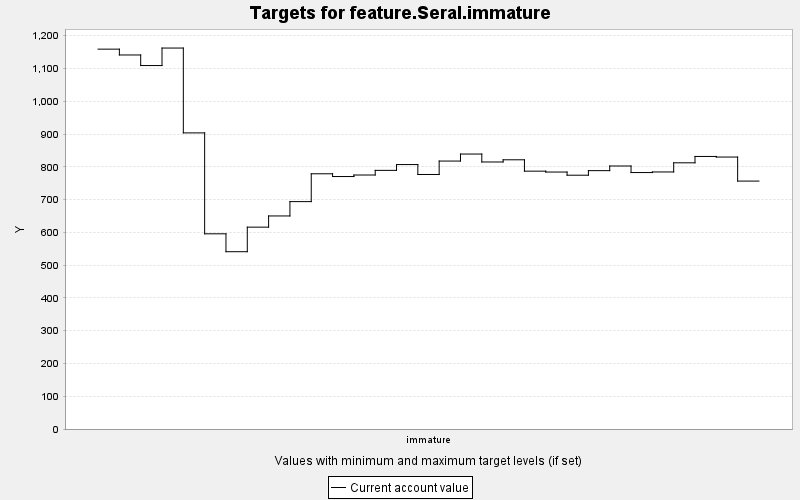

The table this chart was drawn from, first rows:
TARGET, PERIOD, YEAR, PERIODWIDTH, MINIMUM, MAXIMUM, MINWEIGHT, MAXWEIGHT, CURRENT, SUMMARY
feature.Seral.immature, 0, 0, 10.0, 0.0, 10000, 1.0, 1.0, 1159, 0.0
feature.Seral.immature, 1, 10, 10.0, 0.0, 10000, 1.0, 1.0, 1141, 0.0
feature.Seral.immature, 2, 20, 10.0, 0.0, 10000, 1.0, 1.0, 1109, 0.0
feature.Seral.immature, 3, 30, 10.0, 0.0, 10000, 1.0, 1.0, 1162, 0.0
feature.Seral.immature, 4, 40, 10.0, 0.0, 10000, 1.0, 1.0, 903.4, 0.0
feature.Seral.immature, 5, 50, 10.0, 0.0, 10000, 1.0, 1.0, 595.5, 0.0
feature.Seral.immature, 6, 60, 10.0, 0.0, 10000, 1.0, 1.0, 540.9, 0.0
feature.Seral.immature, 7, 70, 10.0, 0.0, 10000, 1.0, 1.0, 615.8, 0.0
feature.Seral.immature, 8, 80, 10.0, 0.0, 10000, 1.0, 1.0, 650, 0.0
feature.Seral.immature, 9, 90, 10.0, 0.0, 10000, 1.0, 1.0, 693.7, 0.0
feature.Seral.immature, 10, 100, 10.0, 0.0, 10000, 1.0, 1.0, 778.7, 0.0
feature.Seral.immature, 11, 110, 10.0, 0.0, 10000, 1.0, 1.0, 770.3, 0.0
feature.Seral.immature, 12, 120, 10.0, 0.0, 10000, 1.0, 1.0, 774.9, 0.0
feature.Seral.immature, 13, 130, 10.0, 0.0, 10000, 1.0, 1.0, 789.1, 0.0
feature.Seral.immature, 14, 140, 10.0, 0.0, 10000, 1.0, 1.0, 806.8, 0.0
feature.Seral.immature, 15, 150, 10.0, 0.0, 10000, 1.0, 1.0, 776.5, 0.0
feature.Seral.immature, 16, 160, 10.0, 0.0, 10000, 1.0, 1.0, 817.5, 0.0
feature.Seral.immature, 17, 170, 10.0, 0.0, 10000, 1.0, 1.0, 838.9, 0.0
feature.Seral.immature, 18, 180, 10.0, 0.0, 10000, 1.0, 1.0, 814.6, 0.0
feature.Seral.immature, 19, 190, 10.0, 0.0, 10000, 1.0, 1.0, 821.3, 0.0
feature.Seral.immature, 20, 200, 10.0, 0.0, 10000, 1.0, 1.0, 786.6, 0.0
feature.Seral.immature, 21, 210, 10.0, 0.0, 10000, 1.0, 1.0, 784, 0.0
feature.Seral.immature, 22, 220, 10.0, 0.0, 10000, 1.0, 1.0, 774.3, 0.0
feature.Seral.immature, 23, 230, 10.0, 0.0, 10000, 1.0, 1.0, 788.2, 0.0
feature.Seral.immature, 24, 240, 10.0, 0.0, 10000, 1.0, 1.0, 802.4, 0.0
feature.Seral.immature, 25, 250, 10.0, 0.0, 10000, 1.0, 1.0, 782.4, 0.0
feature.Seral.immature, 26, 260, 10.0, 0.0, 10000, 1.0, 1.0, 784.2, 0.0
feature.Seral.immature, 27, 270, 10.0, 0.0, 10000, 1.0, 1.0, 812.1, 0.0
feature.Seral.immature, 28, 280, 10.0, 0.0, 10000, 1.0, 1.0, 831.5, 0.0
feature.Seral.immature, 29, 290, 10.0, 0.0, 10000, 1.0, 1.0, 829.7, 0.0
feature.Seral.immature, 30, 300, 10.0, 0.0, 10000, 1.0, 1.0, 756.4, 0.0
